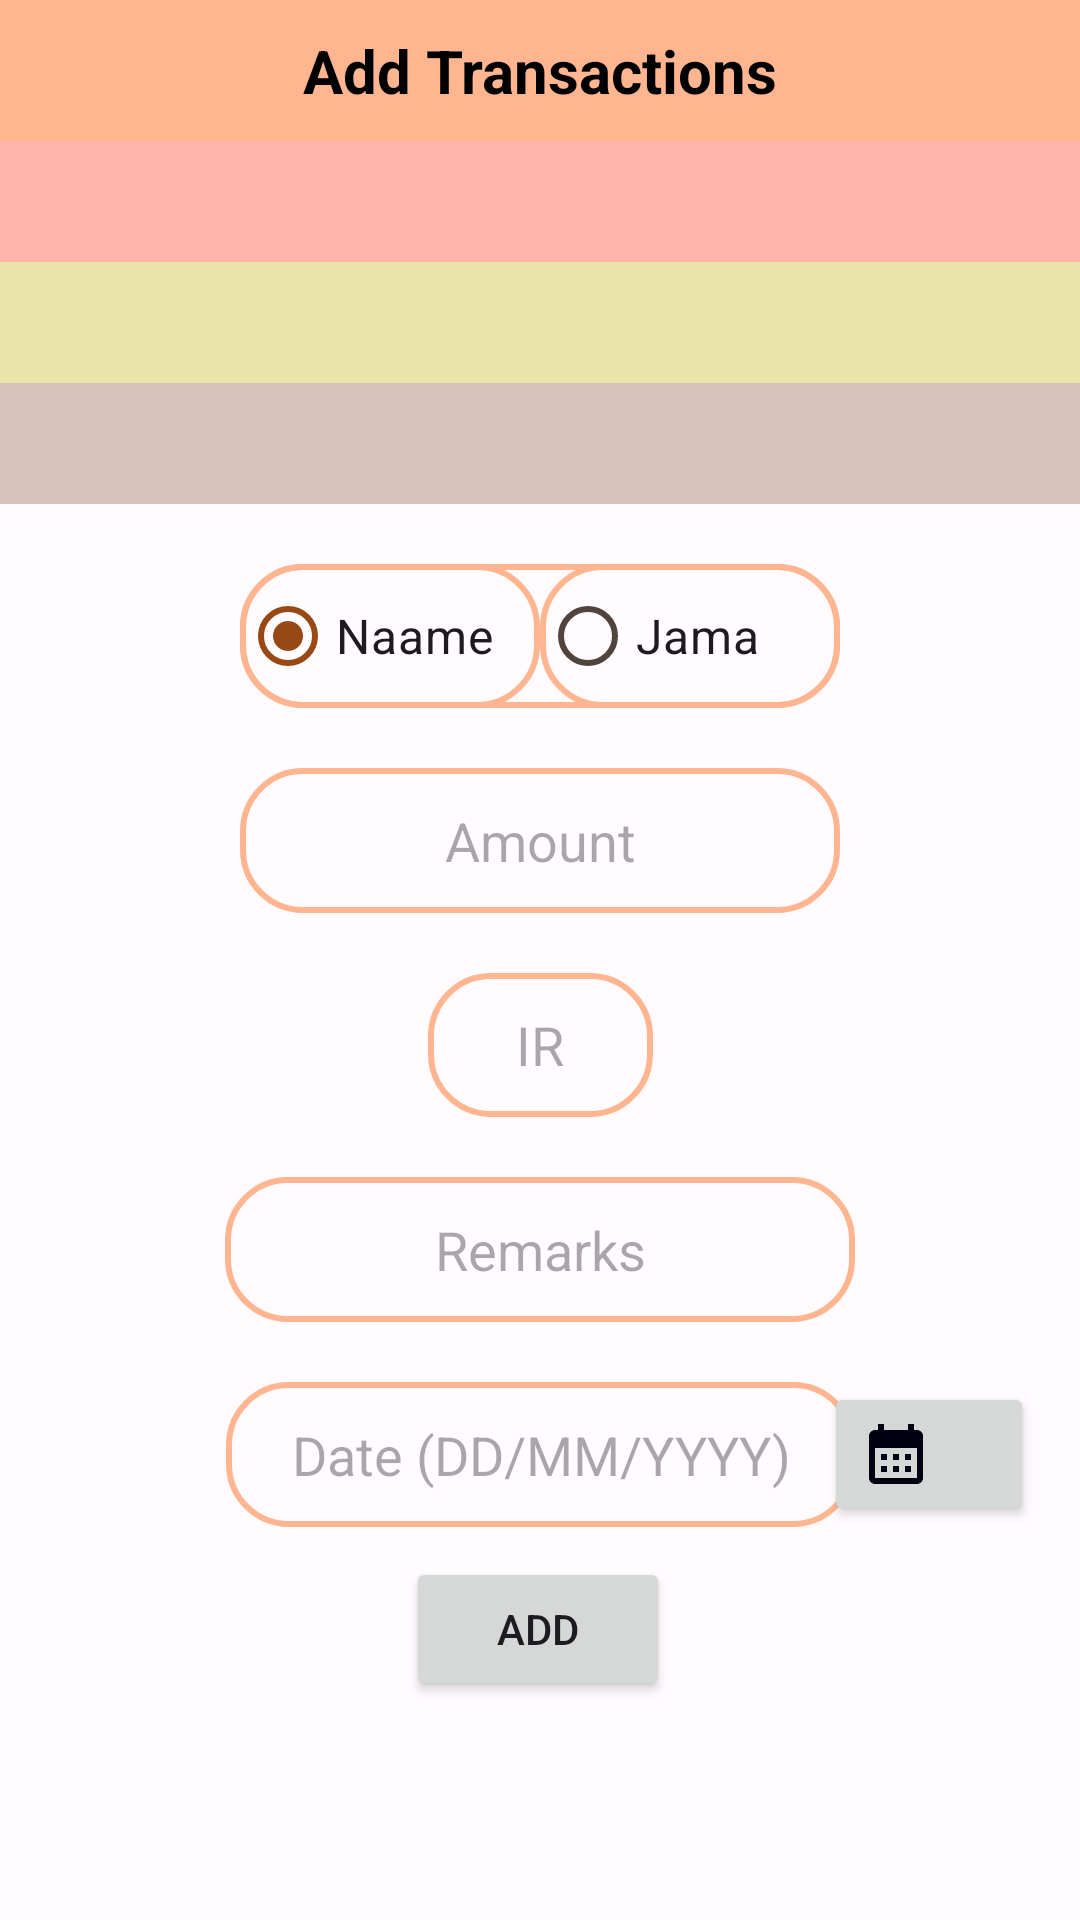

Layout XML and referenced resources for this Android screen:
<!-- AndroidManifest.xml: application theme Theme.MgApp -->
<!-- res/layout/fragment_add_transaction.xml -->
<?xml version="1.0" encoding="utf-8"?>
<ScrollView xmlns:android="http://schemas.android.com/apk/res/android"
    xmlns:app="http://schemas.android.com/apk/res-auto"
    xmlns:tools="http://schemas.android.com/tools"
    android:layout_width="match_parent"
    android:layout_height="match_parent">

<androidx.constraintlayout.widget.ConstraintLayout
    android:id="@+id/add_transaction_layout"
    android:layout_width="match_parent"
    android:layout_height="wrap_content"
    tools:context=".FragmentAddTransaction">

    <TextView
        android:id="@+id/text_view_add_transaction"
        android:background="@color/md_theme_dark_primary"
        android:textColor="@color/md_theme_light_shadow"
        android:gravity="center"
        android:textStyle="bold"
        android:layout_width="match_parent"
        android:layout_height="wrap_content"
        android:layout_marginTop="0dp"
        android:padding="10dp"
        android:text="@string/add_transaction"
        android:textSize="20sp"
        app:layout_constraintEnd_toEndOf="parent"
        app:layout_constraintStart_toStartOf="parent"
        app:layout_constraintTop_toTopOf="parent" />

    <TextView
        android:id="@+id/text_view_name"
        android:layout_width="match_parent"
        android:layout_height="wrap_content"
        android:textColor="@color/md_theme_light_shadow"
        android:gravity="center"
        android:background="@color/md_theme_dark_error"
        android:layout_marginTop="0dp"
        android:padding="10dp"
        android:textSize="15sp"
        app:layout_constraintEnd_toEndOf="parent"
        app:layout_constraintHorizontal_bias="0.498"
        app:layout_constraintStart_toStartOf="parent"
        app:layout_constraintTop_toBottomOf="@+id/text_view_add_transaction" />

    <TextView
        android:id="@+id/text_view_rakam"
        android:layout_width="match_parent"
        android:layout_height="wrap_content"
        android:textColor="@color/md_theme_light_shadow"
        android:gravity="center"
        android:background="@color/md_theme_light_tertiaryContainer"
        android:padding="10dp"
        android:textSize="15sp"
        app:layout_constraintEnd_toEndOf="parent"
        app:layout_constraintHorizontal_bias="0.498"
        app:layout_constraintStart_toStartOf="parent"
        app:layout_constraintTop_toBottomOf="@+id/text_view_name" />

    <TextView
        android:id="@+id/text_view_rakam_weight_number"
        android:layout_width="match_parent"
        android:layout_height="wrap_content"
        android:textColor="@color/md_theme_light_shadow"
        android:gravity="center"
        android:background="@color/md_theme_light_outlineVariant"
        android:padding="10dp"
        android:textSize="15sp"
        app:layout_constraintEnd_toEndOf="parent"
        app:layout_constraintHorizontal_bias="0.498"
        app:layout_constraintStart_toStartOf="parent"
        app:layout_constraintTop_toBottomOf="@+id/text_view_rakam" />

    <RadioGroup
        android:id="@+id/radioGrpNaameJama"
        android:layout_width="wrap_content"
        android:layout_height="wrap_content"
        android:layout_marginTop="20dp"
        android:background="@drawable/edit_text_bkg"
        android:checkedButton="@id/radioBtnNaame"
        android:orientation="horizontal"
        app:layout_constraintEnd_toEndOf="parent"
        app:layout_constraintStart_toStartOf="parent"
        app:layout_constraintTop_toBottomOf="@+id/text_view_rakam_weight_number">

        <RadioButton
            android:id="@+id/radioBtnNaame"
            android:layout_width="100dp"
            android:layout_height="wrap_content"
            android:background="@drawable/edit_text_bkg"
            android:text="@string/naame"
            android:textSize="16sp"
            tools:layout_editor_absoluteX="46dp"
            tools:layout_editor_absoluteY="429dp" />

        <RadioButton
            android:id="@+id/radioBtnJama"
            android:layout_width="100dp"
            android:layout_height="wrap_content"
            android:background="@drawable/edit_text_bkg"
            android:text="@string/jama"
            android:textSize="16sp"
            tools:layout_editor_absoluteX="54dp"
            tools:layout_editor_absoluteY="247dp" />

    </RadioGroup>

    <EditText
        android:id="@+id/editTextAmount"
        android:layout_width="200dp"
        android:layout_height="wrap_content"
        android:layout_marginTop="20dp"
        android:autofillHints="number"
        android:gravity="center"
        android:background="@drawable/edit_text_bkg"
        android:hint="@string/amount"
        android:inputType="number"
        android:padding="12dp"
        android:selectAllOnFocus="true"
        app:layout_constraintEnd_toEndOf="parent"
        app:layout_constraintStart_toStartOf="parent"
        app:layout_constraintTop_toBottomOf="@+id/radioGrpNaameJama" />

    <EditText
        android:id="@+id/editTextIr"
        android:layout_width="75dp"
        android:layout_height="48dp"
        android:layout_marginTop="20dp"
        android:autofillHints="number"
        android:gravity="center"
        android:background="@drawable/edit_text_bkg"
        android:hint="@string/ir"
        android:inputType="numberDecimal"
        android:padding="12dp"
        android:selectAllOnFocus="true"
        app:layout_constraintEnd_toEndOf="parent"
        app:layout_constraintStart_toStartOf="parent"
        app:layout_constraintTop_toBottomOf="@+id/editTextAmount" />

    <EditText
        android:id="@+id/editTextRemarks"
        android:layout_width="wrap_content"
        android:layout_height="wrap_content"
        android:autofillHints="postalAddress"
        android:background="@drawable/edit_text_bkg"
        android:layout_marginTop="20dp"
        android:ems="10"
        android:hint="@string/remarks"
        android:gravity="center"
        android:inputType="textAutoComplete"
        android:padding="12dp"
        android:selectAllOnFocus="true"
        app:layout_constraintEnd_toEndOf="parent"
        app:layout_constraintStart_toStartOf="parent"
        app:layout_constraintTop_toBottomOf="@+id/editTextIr" />



    <EditText
        android:id="@+id/editTextDate"
        android:layout_width="wrap_content"
        android:layout_height="wrap_content"
        android:layout_marginTop="20dp"
        android:hint = "@string/date"
        android:gravity="center"
        android:ems="10"
        android:selectAllOnFocus="true"
        android:inputType="date"
        android:autofillHints="date"
        android:padding="12dp"
        android:background="@drawable/edit_text_bkg"
        app:layout_constraintEnd_toEndOf="parent"
        app:layout_constraintHorizontal_bias="0.502"
        app:layout_constraintStart_toStartOf="parent"
        app:layout_constraintTop_toBottomOf="@+id/editTextRemarks" />

    <Button
        android:id="@+id/date_picker_button"
        android:layout_width="70dp"
        android:layout_height="wrap_content"
        android:layout_marginStart="10dp"
        android:layout_marginTop="20dp"
        android:layout_marginEnd="36dp"
        android:drawableLeft="@drawable/baseline_calendar_month_24"
        app:layout_constraintEnd_toEndOf="parent"
        app:layout_constraintStart_toEndOf="@+id/editTextDate"
        app:layout_constraintTop_toBottomOf="@+id/editTextRemarks"
        tools:ignore="RtlHardcoded" />

    <Button
        android:id="@+id/add_transaction_btn"
        android:layout_width="wrap_content"
        android:layout_height="wrap_content"
        android:text="@string/add"
        android:layout_marginTop="10dp"
        app:layout_constraintEnd_toEndOf="parent"
        app:layout_constraintHorizontal_bias="0.498"
        app:layout_constraintStart_toStartOf="parent"
        app:layout_constraintTop_toBottomOf="@+id/editTextDate" />


</androidx.constraintlayout.widget.ConstraintLayout>
</ScrollView>
<!-- resources referenced by this layout -->
<resources>
  <color name="md_theme_dark_error">#FFB4AB</color>
  <color name="md_theme_dark_primary">#FFB690</color>
  <color name="md_theme_light_outlineVariant">#D7C2B9</color>
  <color name="md_theme_light_shadow">#000000</color>
  <color name="md_theme_light_tertiaryContainer">#EBE4AA</color>
  <!-- drawable baseline_calendar_month_24 (drawable) -->
  <vector android:height="24dp" android:tint="#010111"
      android:viewportHeight="24" android:viewportWidth="24"
      android:width="24dp" xmlns:android="http://schemas.android.com/apk/res/android">
      <path android:fillColor="@android:color/white" android:pathData="M19,4h-1V2h-2v2H8V2H6v2H5C3.89,4 3.01,4.9 3.01,6L3,20c0,1.1 0.89,2 2,2h14c1.1,0 2,-0.9 2,-2V6C21,4.9 20.1,4 19,4zM19,20H5V10h14V20zM9,14H7v-2h2V14zM13,14h-2v-2h2V14zM17,14h-2v-2h2V14zM9,18H7v-2h2V18zM13,18h-2v-2h2V18zM17,18h-2v-2h2V18z"/>
  </vector>
  <!-- drawable edit_text_bkg (drawable) -->
  <?xml version="1.0" encoding="utf-8"?>
  <shape xmlns:android="http://schemas.android.com/apk/res/android">
      <stroke android:color="@color/md_theme_dark_surfaceTint"
          android:width="2dp"/>
      <corners android:radius="20dp"/>
  
  </shape>
  <string name="add">Add</string>
  <string name="add_transaction">Add Transactions</string>
  <string name="amount">Amount</string>
  <string name="date">Date (DD/MM/YYYY)</string>
  <string name="ir">IR</string>
  <string name="jama">Jama</string>
  <string name="naame">Naame</string>
  <string name="remarks">Remarks</string>
  <color name="md_theme_dark_surfaceTint">#FFB690</color>
  <color name="md_theme_light_primary">#984813</color>
  <color name="md_theme_light_onPrimary">#FFFFFF</color>
  <color name="md_theme_light_primaryContainer">#FFDBCA</color>
  <color name="md_theme_light_onPrimaryContainer">#331100</color>
  <color name="md_theme_light_secondary">#00696A</color>
  <color name="md_theme_light_onSecondary">#FFFFFF</color>
  <color name="md_theme_light_secondaryContainer">#6FF6F8</color>
  <color name="md_theme_light_onSecondaryContainer">#002020</color>
  <color name="md_theme_light_tertiary">#646032</color>
  <color name="md_theme_light_onTertiary">#FFFFFF</color>
  <color name="md_theme_light_onTertiaryContainer">#1F1C00</color>
  <color name="md_theme_light_error">#BA1A1A</color>
  <color name="md_theme_light_errorContainer">#FFDAD6</color>
  <color name="md_theme_light_onError">#FFFFFF</color>
  <color name="md_theme_light_onErrorContainer">#410002</color>
  <color name="md_theme_light_background">#FFFBFF</color>
  <color name="md_theme_light_onBackground">#201A17</color>
  <color name="md_theme_light_surface">#FFFBFF</color>
  <color name="md_theme_light_onSurface">#201A17</color>
  <color name="md_theme_light_surfaceVariant">#F4DED4</color>
  <color name="md_theme_light_onSurfaceVariant">#52443D</color>
  <color name="md_theme_light_outline">#85746B</color>
  <color name="md_theme_light_inverseOnSurface">#FBEEE9</color>
  <color name="md_theme_light_inverseSurface">#362F2C</color>
  <color name="md_theme_light_inversePrimary">#FFB690</color>
</resources>
